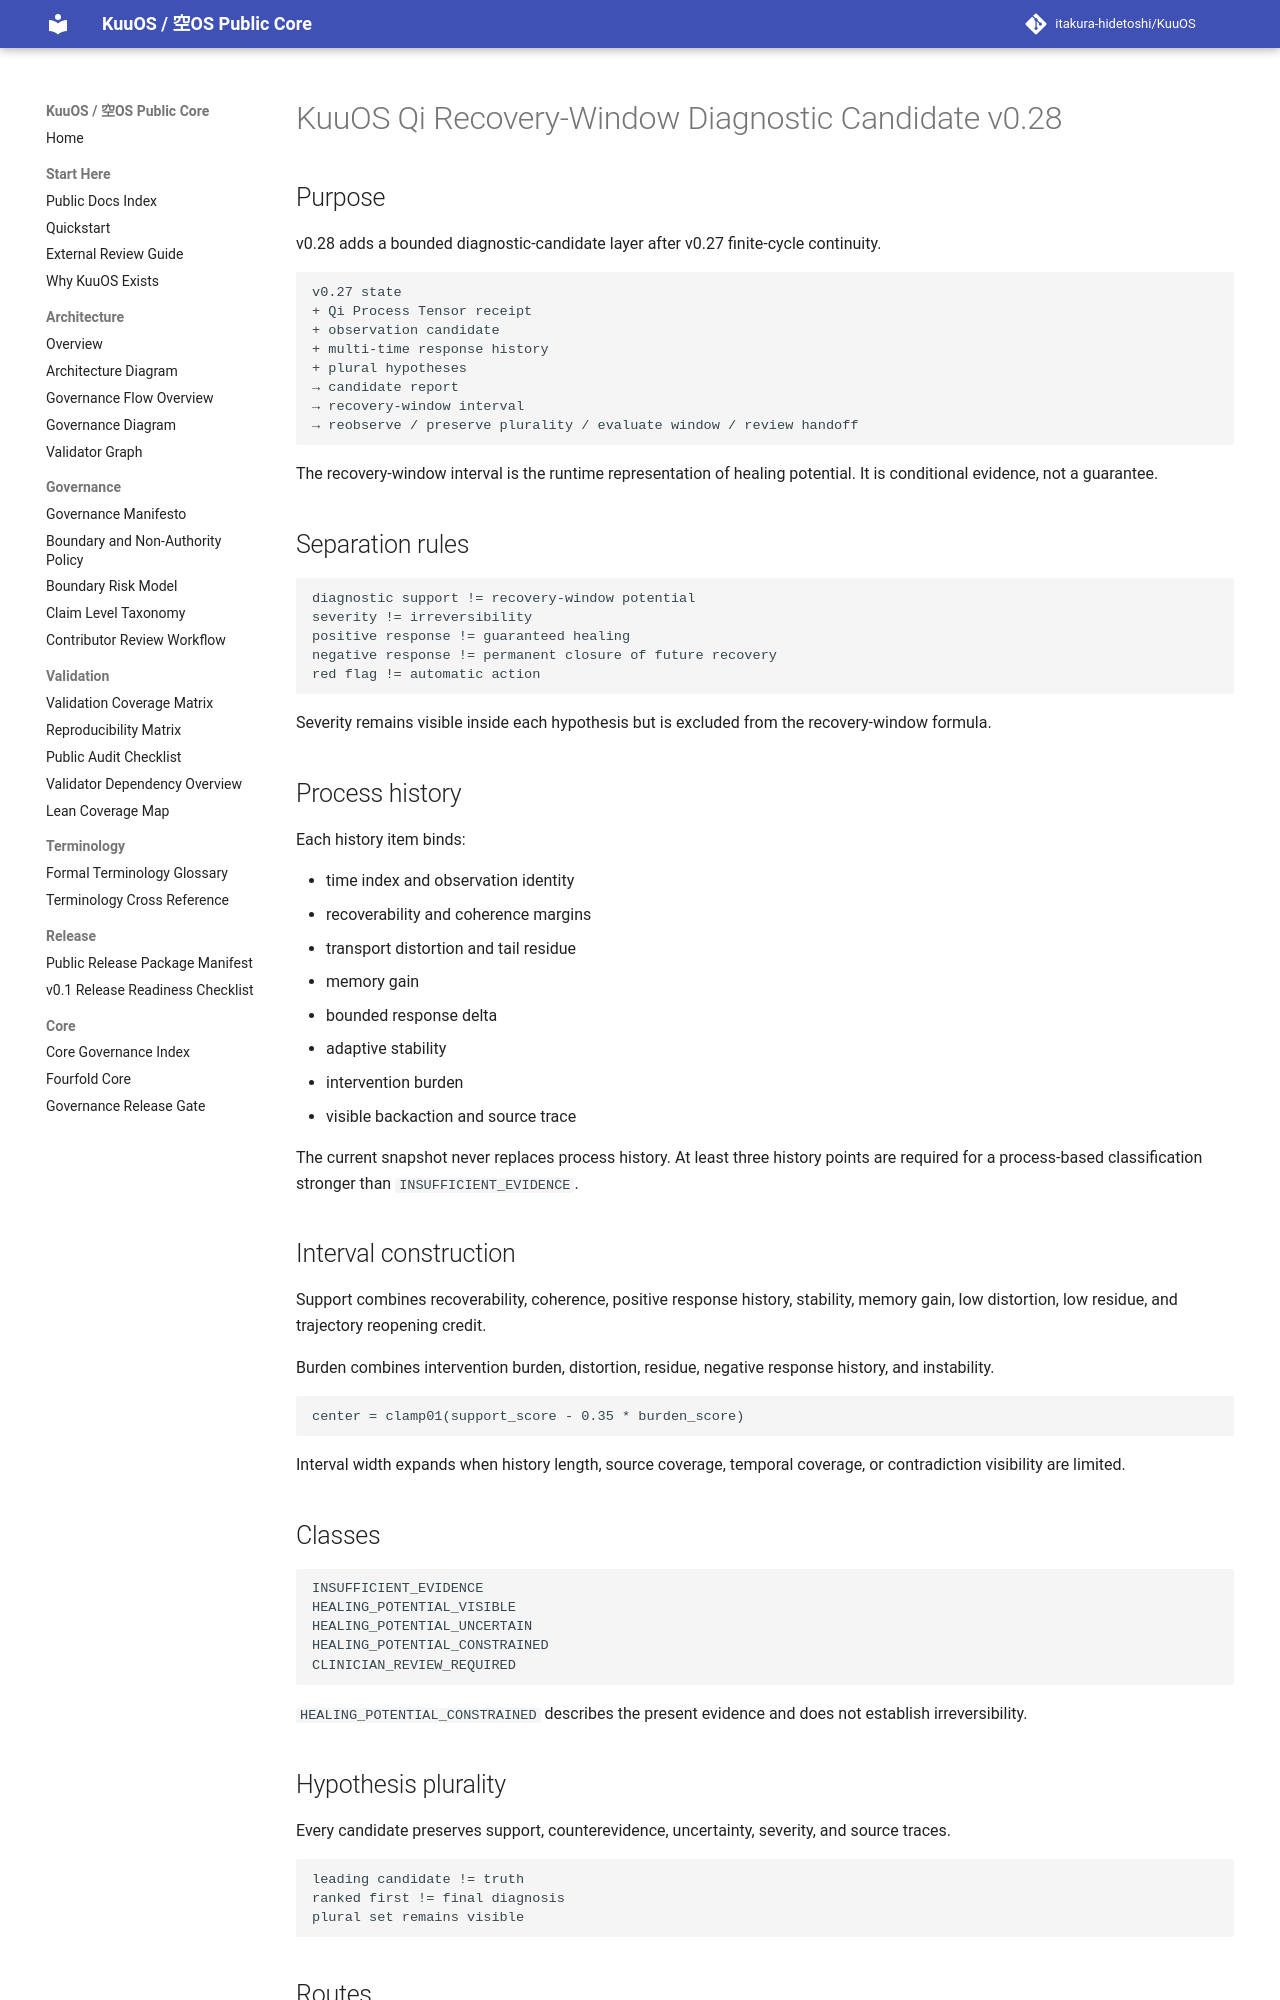

repository: itakura-hidetoshi/KuuOS · page: KUUOS_QI_RECOVERY_WINDOW_DIAGNOSTIC_v0_28/index.html · generator: mkdocs

# KuuOS Qi Recovery-Window Diagnostic Candidate v0.28

## Purpose

v0.28 adds a bounded diagnostic-candidate layer after v0.27 finite-cycle continuity.

```text
v0.27 state
+ Qi Process Tensor receipt
+ observation candidate
+ multi-time response history
+ plural hypotheses
→ candidate report
→ recovery-window interval
→ reobserve / preserve plurality / evaluate window / review handoff
```

The recovery-window interval is the runtime representation of healing potential. It is conditional evidence, not a guarantee.

## Separation rules

```text
diagnostic support != recovery-window potential
severity != irreversibility
positive response != guaranteed healing
negative response != permanent closure of future recovery
red flag != automatic action
```

Severity remains visible inside each hypothesis but is excluded from the recovery-window formula.

## Process history

Each history item binds:

- time index and observation identity
- recoverability and coherence margins
- transport distortion and tail residue
- memory gain
- bounded response delta
- adaptive stability
- intervention burden
- visible backaction and source trace

The current snapshot never replaces process history. At least three history points are required for a process-based classification stronger than `INSUFFICIENT_EVIDENCE`.

## Interval construction

Support combines recoverability, coherence, positive response history, stability, memory gain, low distortion, low residue, and trajectory reopening credit.

Burden combines intervention burden, distortion, residue, negative response history, and instability.

```text
center = clamp01(support_score - 0.35 * burden_score)
```

Interval width expands when history length, source coverage, temporal coverage, or contradiction visibility are limited.

## Classes

```text
INSUFFICIENT_EVIDENCE
HEALING_POTENTIAL_VISIBLE
HEALING_POTENTIAL_UNCERTAIN
HEALING_POTENTIAL_CONSTRAINED
CLINICIAN_REVIEW_REQUIRED
```

`HEALING_POTENTIAL_CONSTRAINED` describes the present evidence and does not establish irreversibility.

## Hypothesis plurality

Every candidate preserves support, counterevidence, uncertainty, severity, and source traces.

```text
leading candidate != truth
ranked first != final diagnosis
plural set remains visible
```
